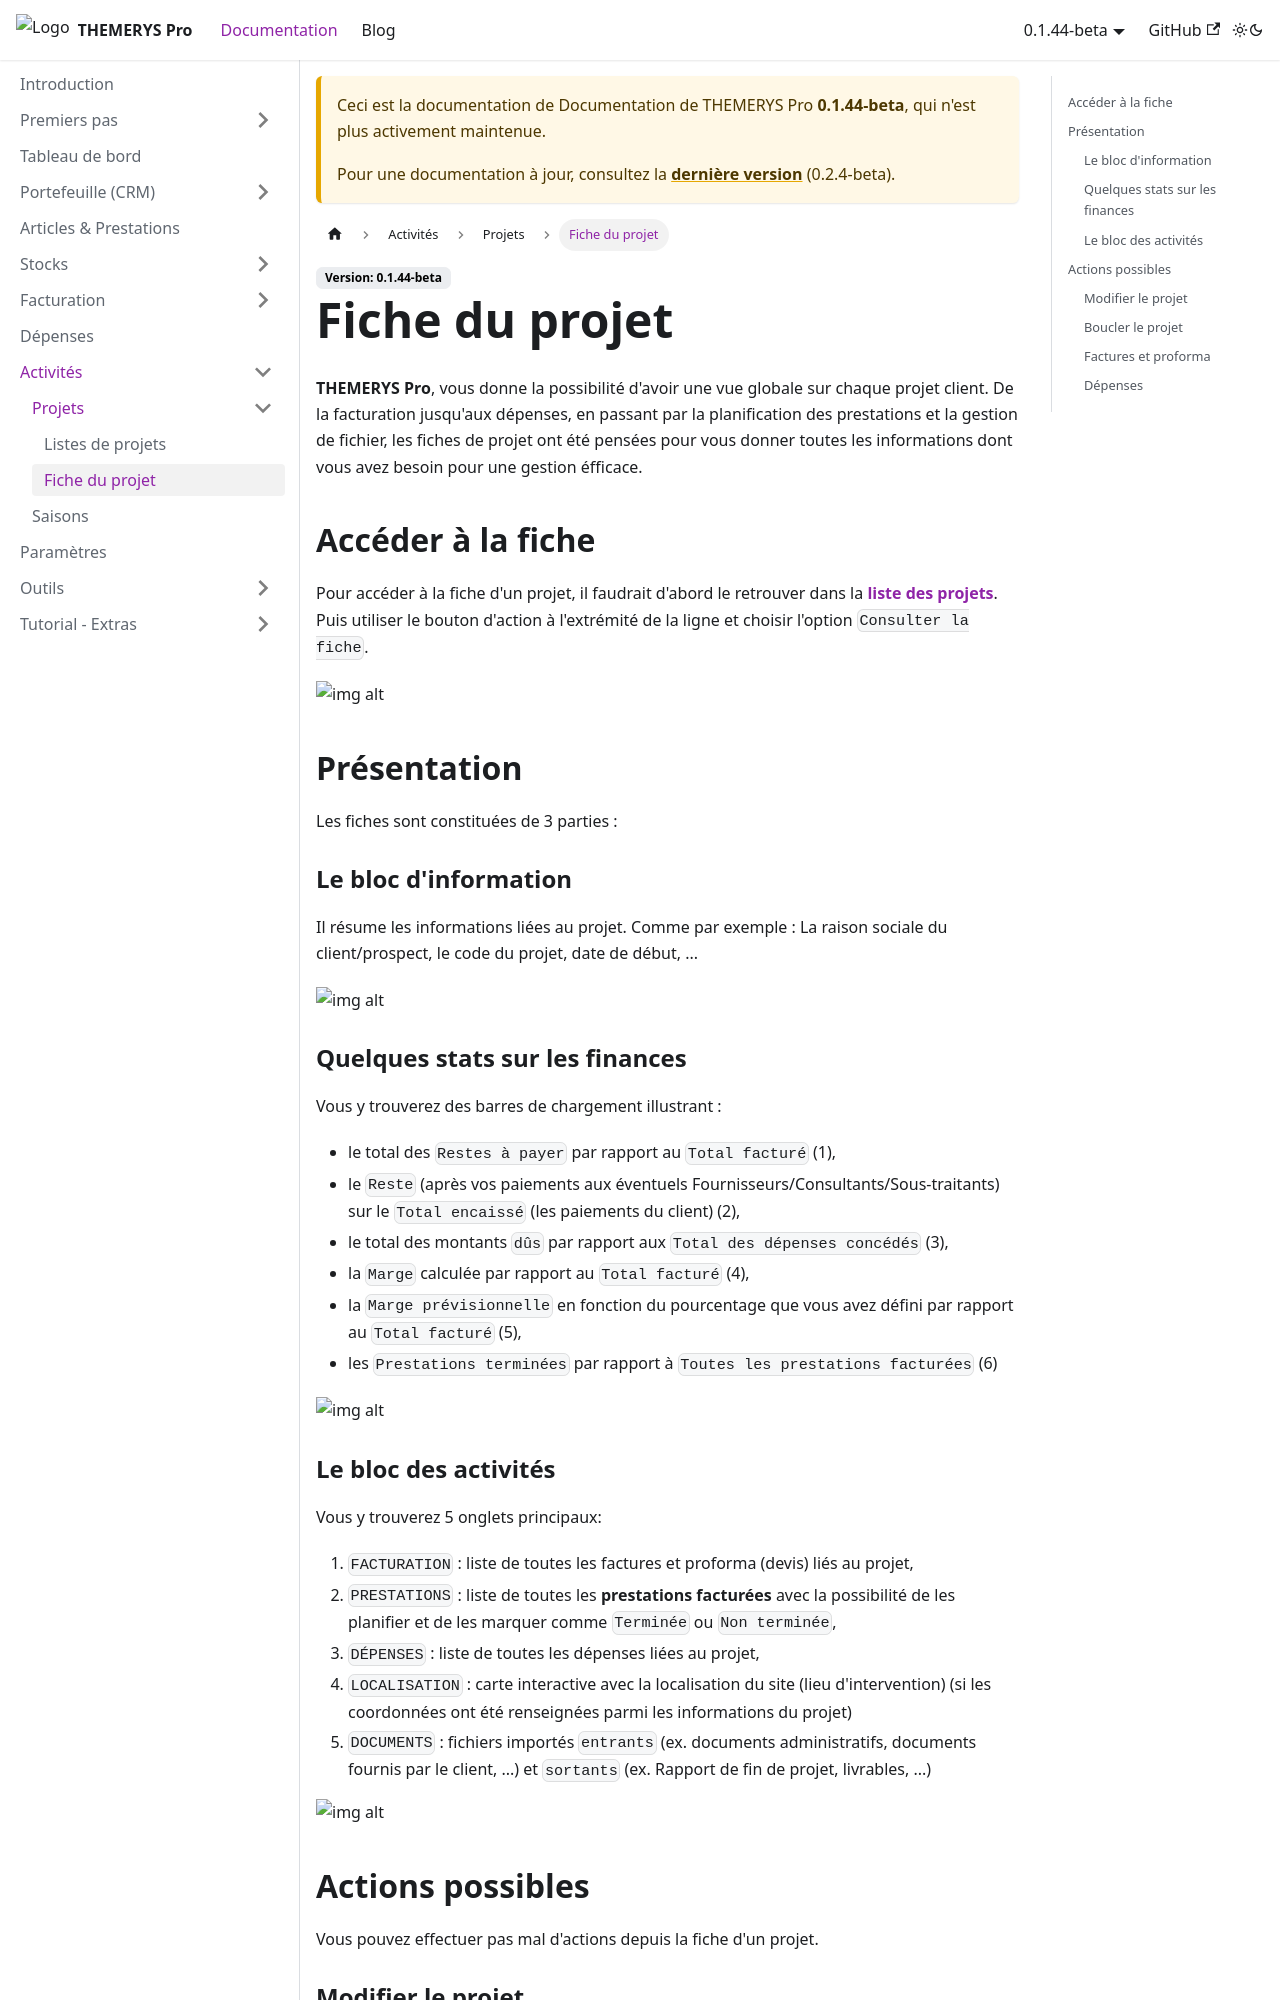

repository: M-tower/themerys-pro-doc · page: docs/0.1.44-beta/activités/projets/fiche-projet.html · generator: docusaurus

---
sidebar_position: 2
---

# Fiche du projet
**THEMERYS Pro**, vous donne la possibilité d'avoir une vue globale sur chaque projet client. De la facturation jusqu'aux dépenses, en passant par la planification des prestations et la gestion de fichier, les fiches de projet ont été pensées pour vous donner toutes les informations dont vous avez besoin pour une gestion éfficace.

## Accéder à la fiche
Pour accéder à la fiche d'un projet, il faudrait d'abord le retrouver dans la **[liste des projets](./liste-projets#accéder-à-la-liste)**.
Puis utiliser le bouton d'action à l'extrémité de la ligne et choisir l'option `Consulter la fiche`.

![img alt](/img/fiche-projet-goto.png)

## Présentation
Les fiches sont constituées de 3 parties :

### Le bloc d'information
Il résume les informations liées au projet. Comme par exemple : La raison sociale du client/prospect, le code du projet, date de début, ...

![img alt](/img/fiche-projet-bloc-info.png)

### Quelques stats sur les finances
Vous y trouverez des barres de chargement illustrant :
- le total des `Restes à payer` par rapport au `Total facturé` (1),
- le `Reste` (après vos paiements aux éventuels Fournisseurs/Consultants/Sous-traitants) sur le `Total encaissé` (les paiements du client) (2),
- le total des montants `dûs` par rapport aux `Total des dépenses concédés` (3),
- la `Marge` calculée par rapport au `Total facturé` (4),
- la `Marge prévisionnelle` en fonction du pourcentage que vous avez défini par rapport au `Total facturé` (5),
- les `Prestations terminées` par rapport à `Toutes les prestations facturées` (6)

![img alt](/img/fiche-projet-bloc-finances.png)
